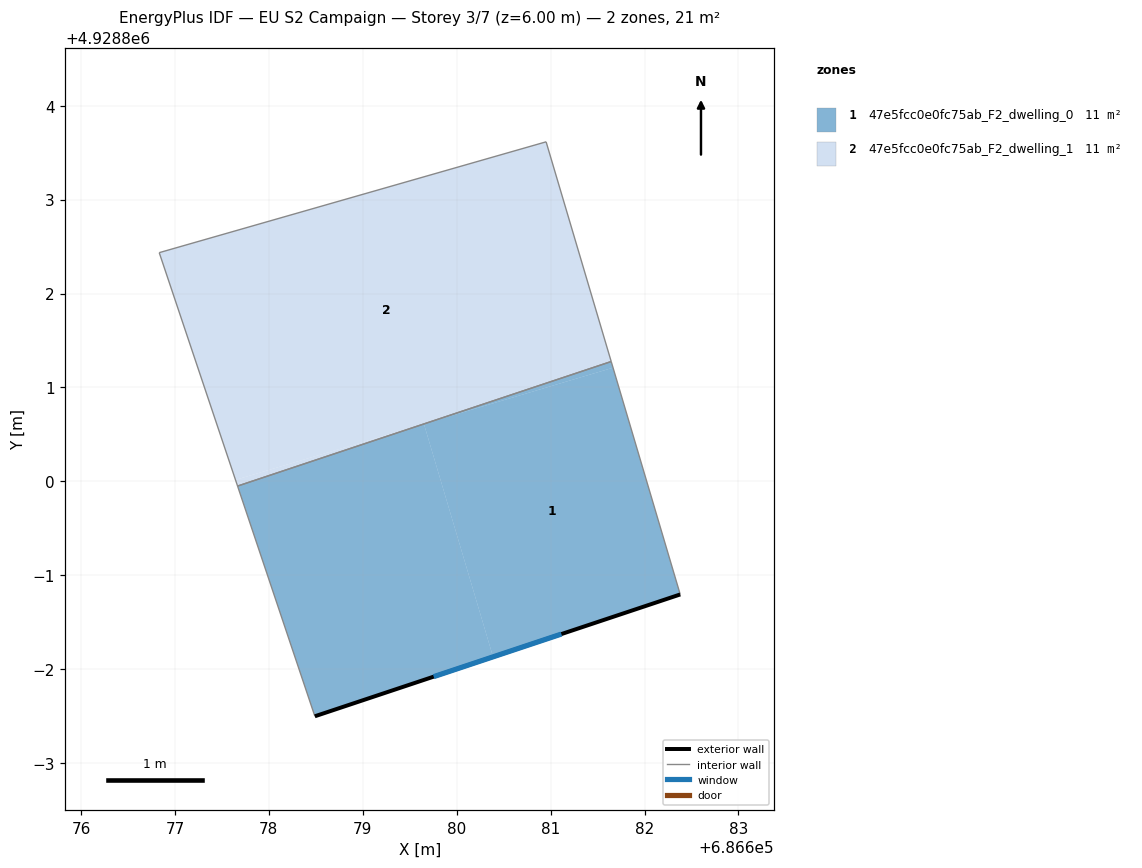
=== STOREY PLAN SPEC (per zone: floor XY polygon, exterior-wall plan segments, windows/doors) ===
zone 1: 47e5fcc0e0fc75ab_F2_dwelling_0  (10.7 m²)
  floor: (686681.66, 4928801.21) (686682.38, 4928798.80) (686680.39, 4928798.13) (686679.65, 4928800.61) (686679.67, 4928800.62)
  floor: (686679.65, 4928800.61) (686680.39, 4928798.13) (686678.49, 4928797.50) (686677.67, 4928799.95)
  floor: (686681.65, 4928801.28) (686681.66, 4928801.21) (686679.67, 4928800.62)
  exterior wall: (686678.49, 4928797.50) – (686682.38, 4928798.80)  [4.1 m]
    window: (686679.76, 4928797.92) – (686681.11, 4928798.37)  [1.5 m²]
  interior walls: 3
zone 2: 47e5fcc0e0fc75ab_F2_dwelling_1  (10.7 m²)
  floor: (686680.95, 4928803.62) (686681.65, 4928801.28) (686679.66, 4928800.62) (686677.65, 4928800.02) (686676.83, 4928802.43)
  floor: (686679.65, 4928800.61) (686677.67, 4928799.95) (686677.65, 4928800.02)
  interior walls: 4

=== DERIVED (storey summary) ===
Building: EU S2 Campaign
Storey: 3 of 7  (floor level z = 6.00 m)
Storey gross floor area: 21.4 m²
Zones on this storey: 2
  - 47e5fcc0e0fc75ab_F2_dwelling_0: floor 10.7 m²; exterior wall 4.1 m (12.3 m²); 1 window(s) 1.5 m²; WWR 12.2%
  - 47e5fcc0e0fc75ab_F2_dwelling_1: floor 10.7 m²
Zone adjacency (shared interzone walls):
  - 47e5fcc0e0fc75ab_F2_dwelling_0 ↔ 47e5fcc0e0fc75ab_F2_dwelling_1